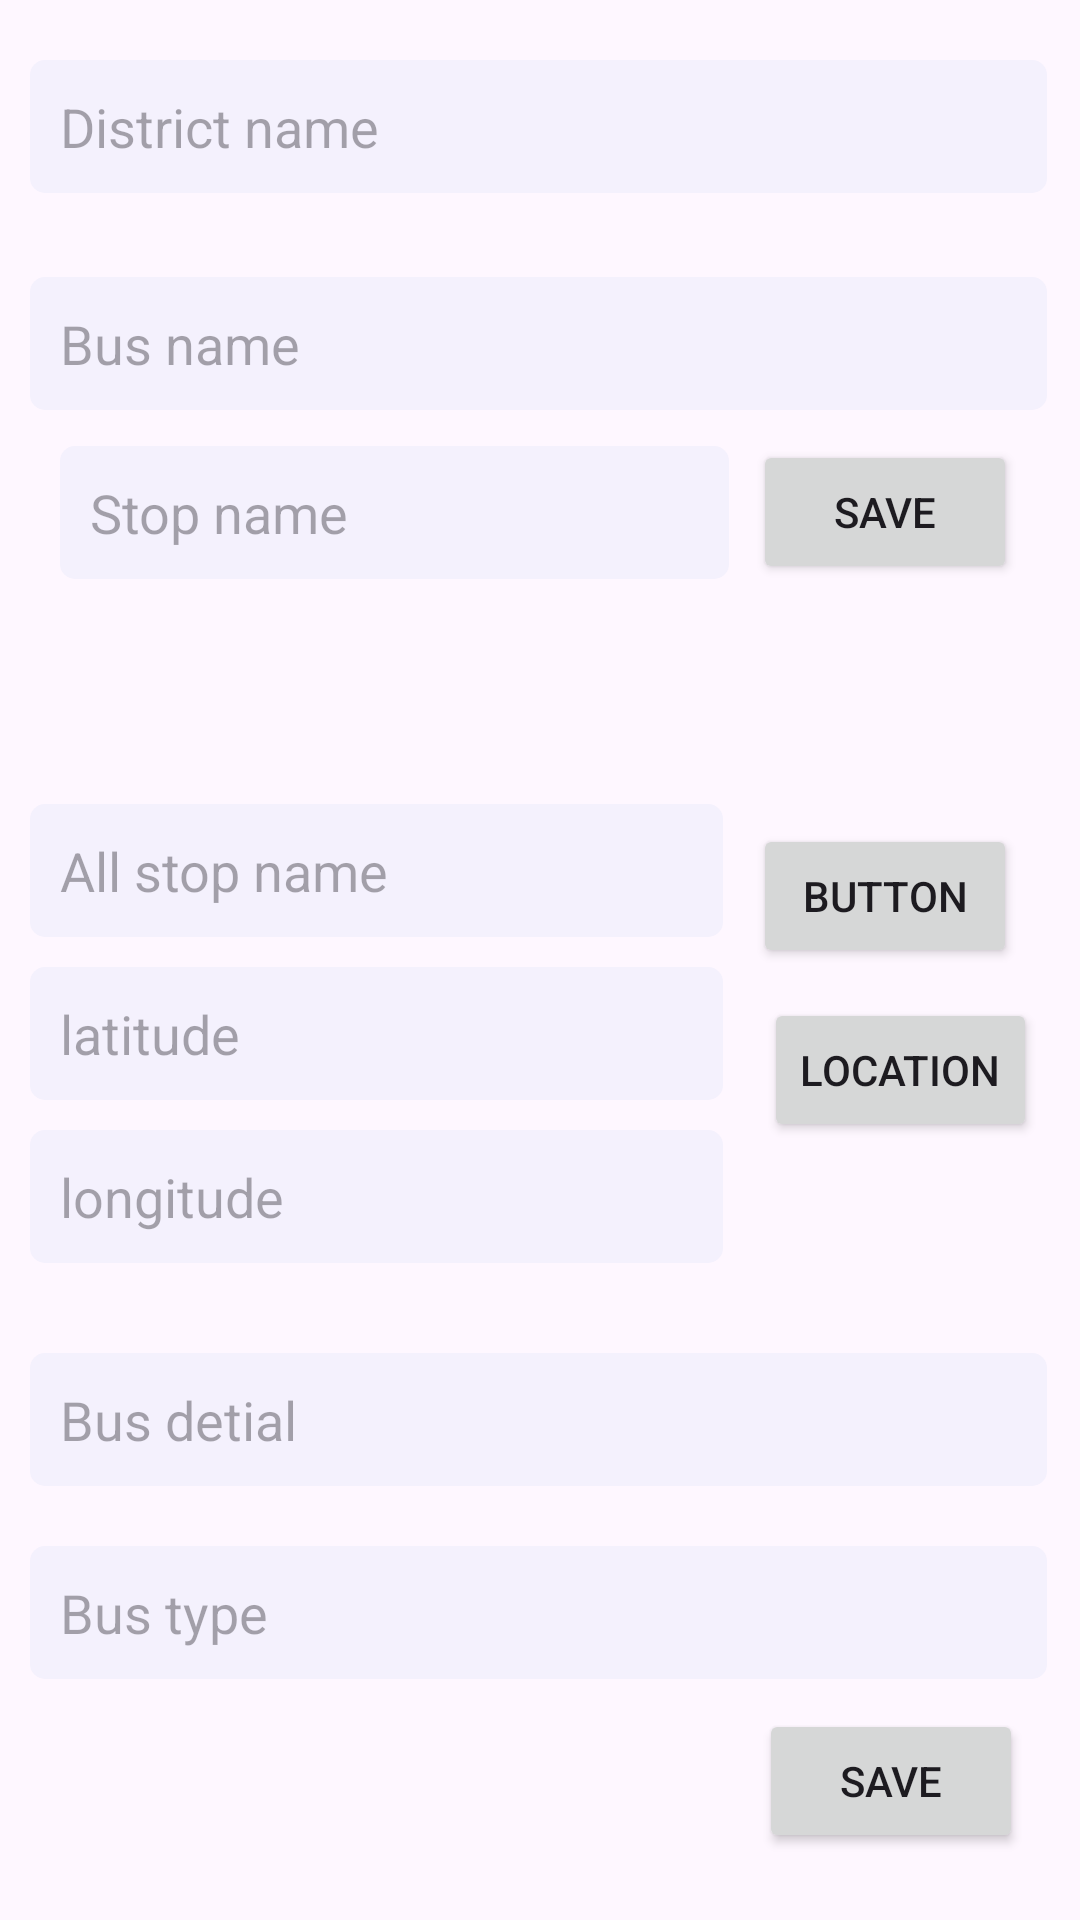

Reconstruct the res/layout file that produces this screen, plus the resources it refers to.
<!-- AndroidManifest.xml: application theme Theme.TamilnaduBusTracker -->
<!-- res/layout/activity_insert_data.xml -->
<?xml version="1.0" encoding="utf-8"?>
<androidx.constraintlayout.widget.ConstraintLayout xmlns:android="http://schemas.android.com/apk/res/android"
    xmlns:app="http://schemas.android.com/apk/res-auto"
    xmlns:tools="http://schemas.android.com/tools"
    android:id="@+id/btn_save_bus_name"
    android:layout_width="match_parent"
    android:layout_height="match_parent"
    android:padding="10dp"
    tools:context=".Insert_data">

    <androidx.constraintlayout.widget.ConstraintLayout
        android:layout_width="match_parent"
        android:layout_height="match_parent"
        android:layout_marginEnd="1dp"
        app:layout_constraintBottom_toBottomOf="parent"
        app:layout_constraintEnd_toEndOf="parent"
        app:layout_constraintHorizontal_bias="0.0"
        app:layout_constraintStart_toStartOf="parent"
        app:layout_constraintTop_toTopOf="parent"
        app:layout_constraintVertical_bias="1.0">

        <EditText
            android:id="@+id/edit_latitude"
            android:layout_width="0dp"
            android:layout_height="wrap_content"
            android:layout_marginTop="10dp"
            android:layout_marginEnd="10dp"
            android:background="@drawable/fill_edit_text"
            android:ems="10"
            android:hint="latitude"
            android:inputType="text"
            android:padding="10dp"
            app:layout_constraintEnd_toStartOf="@+id/btn_save_all_sto"
            app:layout_constraintHorizontal_bias="1.0"
            app:layout_constraintStart_toStartOf="parent"
            app:layout_constraintTop_toBottomOf="@+id/edit_stop_name" />

        <EditText
            android:id="@+id/edit_longitude"
            android:layout_width="0dp"
            android:layout_height="wrap_content"
            android:layout_marginTop="10dp"
            android:layout_marginEnd="10dp"
            android:background="@drawable/fill_edit_text"
            android:ems="10"
            android:hint="longitude"
            android:inputType="text"
            android:padding="10dp"
            app:layout_constraintEnd_toStartOf="@+id/btn_save_all_sto"
            app:layout_constraintHorizontal_bias="1.0"
            app:layout_constraintStart_toStartOf="parent"
            app:layout_constraintTop_toBottomOf="@+id/edit_latitude" />

        <EditText
            android:id="@+id/edit_bus_detial_type"
            android:layout_width="0dp"
            android:layout_height="wrap_content"
            android:layout_marginTop="20dp"
            android:background="@drawable/fill_edit_text"
            android:ems="10"
            android:hint="Bus type"
            android:inputType="text"
            android:padding="10dp"
            app:layout_constraintEnd_toEndOf="parent"
            app:layout_constraintHorizontal_bias="0.0"
            app:layout_constraintStart_toStartOf="parent"
            app:layout_constraintTop_toBottomOf="@+id/edit_bus_detial_name2" />

        <EditText
            android:id="@+id/edit_bus_detial_name2"
            android:layout_width="0dp"
            android:layout_height="wrap_content"
            android:layout_marginTop="30dp"
            android:background="@drawable/fill_edit_text"
            android:ems="10"
            android:hint="Bus detial"
            android:inputType="text"
            android:padding="10dp"
            app:layout_constraintEnd_toEndOf="parent"
            app:layout_constraintHorizontal_bias="0.0"
            app:layout_constraintStart_toStartOf="parent"
            app:layout_constraintTop_toBottomOf="@+id/edit_longitude" />

        <EditText
            android:id="@+id/edit_stop_name"
            android:layout_width="0dp"
            android:layout_height="wrap_content"
            android:layout_marginTop="75dp"
            android:layout_marginEnd="10dp"
            android:background="@drawable/fill_edit_text"
            android:ems="10"
            android:hint="All stop name"
            android:inputType="text"
            android:padding="10dp"
            app:layout_constraintEnd_toStartOf="@+id/btn_save_all_sto"
            app:layout_constraintStart_toStartOf="parent"
            app:layout_constraintTop_toBottomOf="@+id/edit_bus_sto" />

        <EditText
            android:id="@+id/edit_bus_sto"
            android:layout_width="0dp"
            android:layout_height="wrap_content"
            android:layout_marginStart="10dp"
            android:layout_marginTop="12dp"
            android:layout_marginEnd="10dp"
            android:background="@drawable/fill_edit_text"
            android:ems="10"
            android:hint="Stop name"
            android:inputType="text"
            android:padding="10dp"
            app:layout_constraintEnd_toStartOf="@+id/btn_save_bus_detials"
            app:layout_constraintStart_toStartOf="parent"
            app:layout_constraintTop_toBottomOf="@+id/edit_bus_name" />

        <Button
            android:id="@+id/btn_save_bus_detials"
            android:layout_width="wrap_content"
            android:layout_height="wrap_content"
            android:layout_marginTop="10dp"
            android:layout_marginEnd="8dp"
            android:text="Save"
            app:layout_constraintEnd_toEndOf="parent"
            app:layout_constraintTop_toBottomOf="@+id/edit_bus_detial_type" />

        <Button
            android:id="@+id/save_bus_stop"
            android:layout_width="wrap_content"
            android:layout_height="wrap_content"
            android:layout_marginTop="10dp"
            android:layout_marginEnd="10dp"
            android:text="Save"
            app:layout_constraintEnd_toEndOf="parent"
            app:layout_constraintTop_toBottomOf="@+id/edit_bus_name" />

        <EditText
            android:id="@+id/edit_bus_name"
            android:layout_width="0dp"
            android:layout_height="wrap_content"
            android:layout_marginTop="28dp"
            android:background="@drawable/fill_edit_text"
            android:ems="10"
            android:hint="Bus name"
            android:inputType="text"
            android:padding="10dp"
            app:layout_constraintEnd_toEndOf="parent"
            app:layout_constraintHorizontal_bias="1.0"
            app:layout_constraintStart_toStartOf="parent"
            app:layout_constraintTop_toBottomOf="@+id/edit_dist_name" />

        <EditText
            android:id="@+id/edit_dist_name"
            android:layout_width="0dp"
            android:layout_height="wrap_content"
            android:layout_marginTop="10dp"
            android:background="@drawable/fill_edit_text"
            android:ems="10"
            android:hint="District name"
            android:inputType="text"
            android:padding="10dp"
            app:layout_constraintEnd_toEndOf="parent"
            app:layout_constraintStart_toStartOf="parent"
            app:layout_constraintTop_toTopOf="parent" />

        <Button
            android:id="@+id/btn_save_all_sto"
            android:layout_width="wrap_content"
            android:layout_height="wrap_content"
            android:layout_marginTop="80dp"
            android:layout_marginEnd="10dp"
            android:text="Button"
            app:layout_constraintEnd_toEndOf="parent"
            app:layout_constraintTop_toBottomOf="@+id/save_bus_stop" />

        <Button
            android:id="@+id/location_btn"
            android:layout_width="wrap_content"
            android:layout_height="wrap_content"
            android:layout_marginStart="10dp"
            android:layout_marginTop="10dp"
            android:text="Location"
            app:layout_constraintEnd_toEndOf="parent"
            app:layout_constraintStart_toEndOf="@+id/edit_latitude"
            app:layout_constraintTop_toBottomOf="@+id/btn_save_all_sto" />

    </androidx.constraintlayout.widget.ConstraintLayout>

</androidx.constraintlayout.widget.ConstraintLayout>
<!-- resources referenced by this layout -->
<resources>
  <!-- drawable fill_edit_text (drawable) -->
  <?xml version="1.0" encoding="utf-8"?>
  <shape xmlns:android="http://schemas.android.com/apk/res/android">
      <solid android:color="#F4F1FD"/>
      <corners android:radius="5dp"/>
      <stroke android:color="@color/primary_color"/>
  </shape>
  <style name="Theme.TamilnaduBusTracker" parent="Base.Theme.TamilnaduBusTracker" />
  <color name="primary_color">#ff6750a4</color>
  <style name="Base.Theme.TamilnaduBusTracker" parent="Theme.Material3.DayNight.NoActionBar">
          
          
      </style>
</resources>
